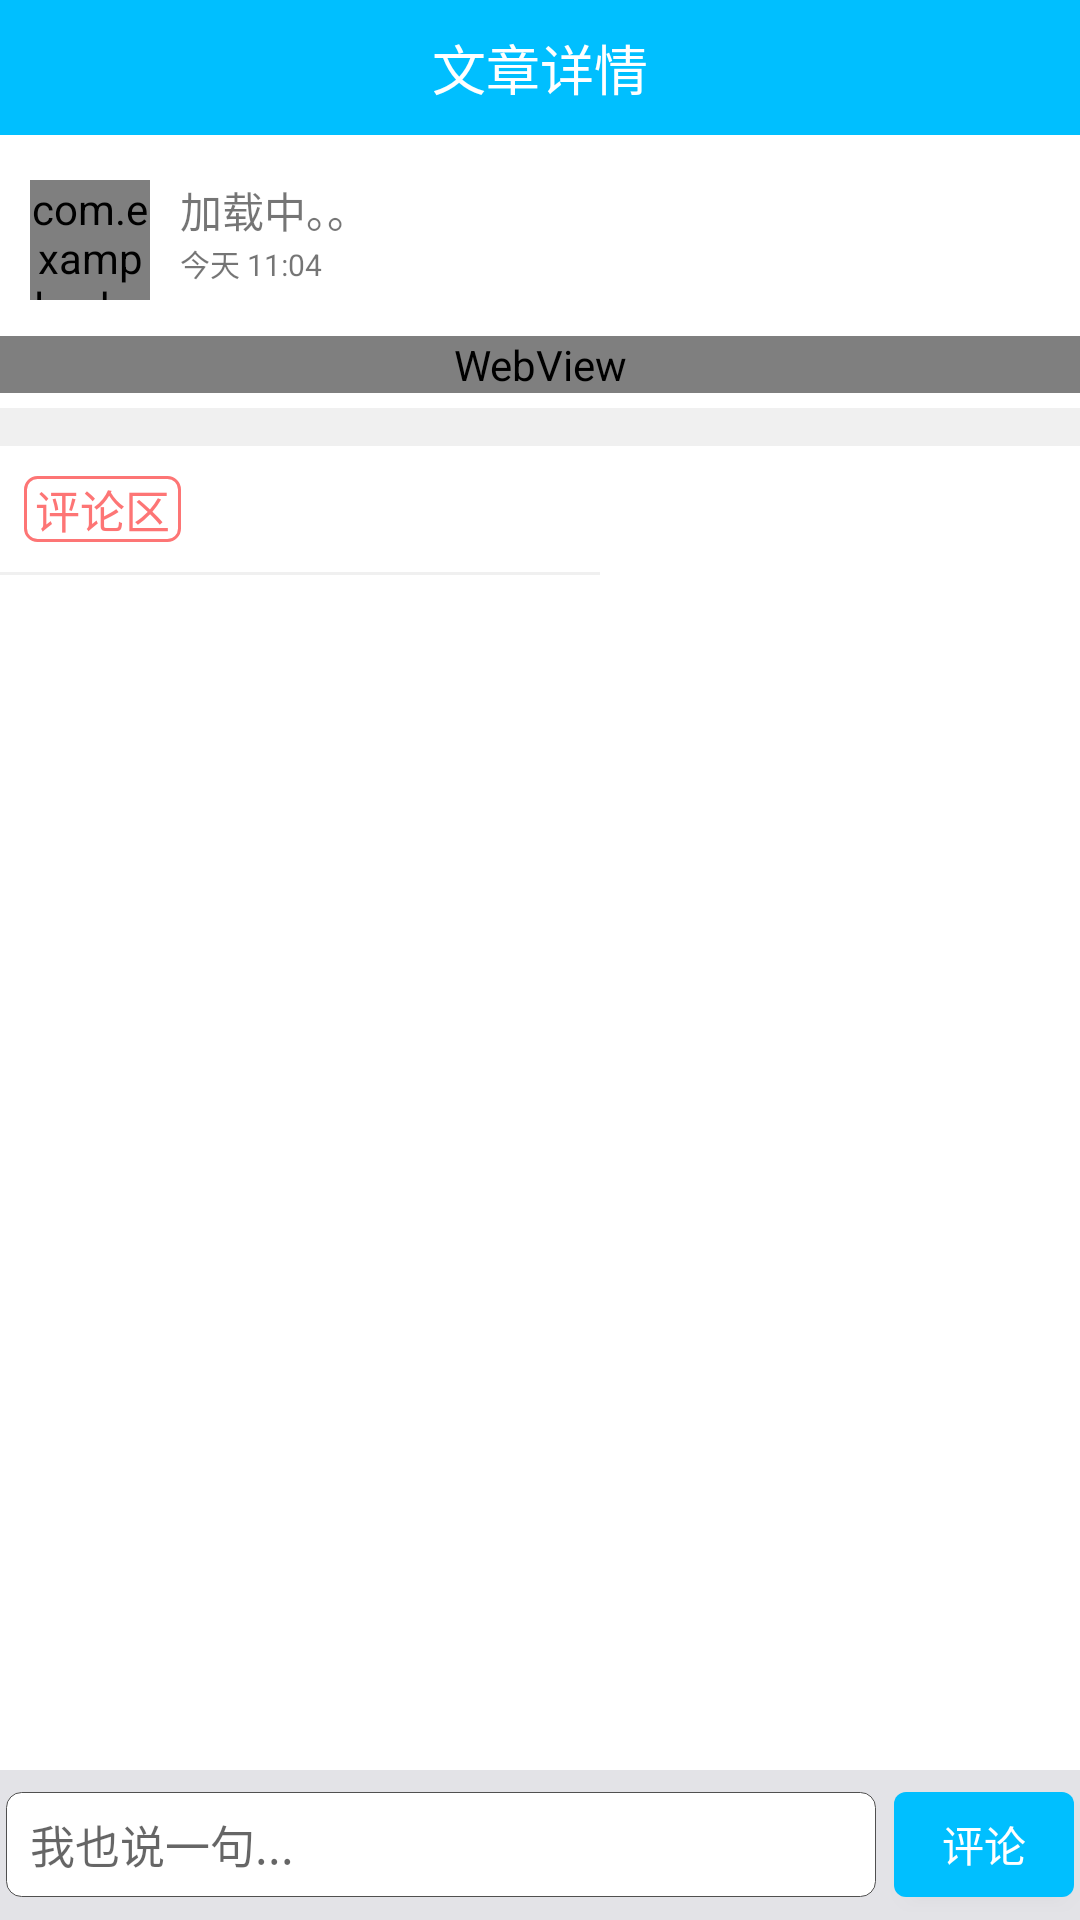

Write the Android layout XML for this screen, with the resource values it uses.
<!-- AndroidManifest.xml: application theme AppTheme -->
<!-- res/layout/activity_article_by_user_detail.xml -->
<?xml version="1.0" encoding="utf-8"?>
<LinearLayout xmlns:android="http://schemas.android.com/apk/res/android"
    android:layout_width="match_parent"
    android:layout_height="match_parent"
    android:orientation="vertical">

    <include layout="@layout/article_detail_head"></include>


    <FrameLayout
        android:layout_width="match_parent"
        android:layout_height="match_parent">

        <ScrollView
            android:layout_width="match_parent"
            android:layout_height="wrap_content"
            android:background="@color/white"
            android:paddingBottom="40dp"
            android:scrollbars="none">

            <LinearLayout
                android:id="@+id/web"
                android:layout_width="match_parent"
                android:layout_height="match_parent"
                android:orientation="vertical">

                <RelativeLayout
                    android:layout_width="match_parent"
                    android:layout_height="wrap_content"
                    android:layout_marginTop="10dp">

                    <com.example.ubuntu.market.RoundImageView
                        android:id="@+id/wz_write_photo"
                        android:layout_width="40dp"
                        android:layout_height="40dp"
                        android:layout_marginLeft="10dp"
                        android:layout_marginTop="5dp"
                        />

                    <LinearLayout
                        android:layout_width="match_parent"
                        android:layout_height="wrap_content"
                        android:layout_centerVertical="true"
                        android:layout_toRightOf="@+id/wz_write_photo"
                        android:orientation="vertical">

                        <TextView
                            android:id="@+id/wz_write_name"
                            android:layout_width="wrap_content"
                            android:layout_height="wrap_content"
                            android:layout_marginLeft="10dp"
                            android:text="加载中。。"
                            android:textSize="14dp" />

                        <TextView
                            android:id="@+id/wz_write_date"
                            android:layout_width="wrap_content"
                            android:layout_height="wrap_content"
                            android:layout_centerVertical="true"
                            android:layout_marginLeft="10dp"
                            android:text="今天 11:04 "
                            android:textSize="10dp" />
                    </LinearLayout>
                    <ImageView
                        android:id="@+id/wz_delete_dy"
                        android:layout_width="wrap_content"
                        android:layout_height="wrap_content"
                        android:src="@drawable/trash"
                        android:visibility="gone"
                        android:layout_alignParentRight="true"
                        android:layout_centerInParent="true"
                        android:layout_marginRight="15dp"/>
                </RelativeLayout>


                <WebView

                    android:id="@+id/webview"
                    android:layout_marginTop="12dp"
                    android:layout_width="match_parent"
                    android:layout_height="wrap_content"
                    >
                </WebView>



                <ImageView
                    android:layout_width="fill_parent"
                    android:layout_height="38px"
                    android:layout_marginTop="5dp"
                    android:background="#F0F0F0"
                    />
                <TextView
                    android:layout_marginTop="10dp"
                    android:layout_width="wrap_content"
                    android:layout_height="wrap_content"
                    android:background="@drawable/textview_border"
                    android:textSize="15dp"
                    android:text=" 评论区 "
                    android:textColor="#FD7575"
                    android:layout_marginLeft="8dp"
                    />
                <ImageView
                    android:layout_width="200dp"
                    android:layout_height="3px"
                    android:layout_marginTop="10dp"
                    android:background="#F0F0F0"
                    />
                <ListView
                    android:id="@+id/wz_comment"
                    android:layout_marginTop="2dp"
                    android:layout_marginBottom="15dp"
                    android:layout_width="match_parent"
                    android:layout_height="wrap_content"
                    android:cacheColorHint="#00000000"
                    android:dividerHeight="1dp"
                    >
                </ListView>
            </LinearLayout>

        </ScrollView>


        <LinearLayout
            android:layout_width="match_parent"
            android:layout_height="match_parent"
            android:focusable="true"
            android:focusableInTouchMode="true">
            <RelativeLayout
                android:layout_width="match_parent"
                android:layout_height="match_parent"
                >
                <LinearLayout
                    android:layout_width="match_parent"
                    android:layout_height="50dp"
                    android:background="@color/bg_gray"
                    android:layout_alignParentBottom="true">
                    <EditText
                        android:id="@+id/wz_comment_edit"
                        android:layout_width="290dp"
                        android:layout_height="35dp"
                        android:background="@drawable/edit_comment_bg"
                        android:hint="我也说一句..."
                        android:paddingLeft="8dp"
                        android:textSize="15dp"
                        android:layout_marginLeft="2dp"
                        android:layout_gravity="center"
                        >
                    </EditText>
                    <Button
                        android:text="评论"
                        android:id="@+id/wz_comment_sub"
                        android:layout_width="60dp"
                        android:layout_height="35dp"
                        android:background="@drawable/subcomment"
                        android:textColor="@color/white"
                        android:layout_marginLeft="6dp"
                        android:layout_gravity="center"
                        >
                    </Button>
                </LinearLayout>
            </RelativeLayout>

        </LinearLayout>

    </FrameLayout>

</LinearLayout>
<!-- res/layout/article_detail_head.xml (included above) -->
<?xml version="1.0" encoding="utf-8"?>
<LinearLayout xmlns:android="http://schemas.android.com/apk/res/android"
    android:layout_width="match_parent"
    android:layout_height="45dp"
    android:orientation="vertical"
    android:background="#00bfff"
    >
    <RelativeLayout
        android:layout_width="match_parent"
        android:layout_height="45dp"
        android:orientation="horizontal"
        >
        <ImageView
            android:id="@+id/back"
            android:layout_width="40dp"
            android:layout_height="wrap_content"
            android:layout_alignParentLeft="true"
            android:layout_marginLeft="12dp"
            android:layout_centerVertical="true"
            android:src="@drawable/back_btn"
            />

        <TextView
            android:id="@+id/title"
            android:layout_width="wrap_content"
            android:layout_height="wrap_content"
            android:text="文章详情"
            android:textSize="18dp"
            android:textColor="@color/white"
            android:layout_centerHorizontal="true"
            android:layout_centerVertical="true"
            />


    </RelativeLayout>


</LinearLayout>
<!-- resources referenced by this layout -->
<resources>
  <color name="bg_gray">#FFE3E3E7</color>
  <color name="white">#FFFFFFFF</color>
  <!-- drawable back_btn (drawable) -->
  <?xml version="1.0" encoding="utf-8"?>
  <selector
    xmlns:android="http://schemas.android.com/apk/res/android">
      <item 
      android:state_pressed="true"
      android:drawable="@drawable/biz_pics_ic_back_pressed"
      ></item>
      <item
      android:state_pressed="false"
      android:drawable="@drawable/biz_pics_ic_back_normal"
      ></item>
  </selector>
  <!-- drawable edit_comment_bg (drawable) -->
  <?xml version="1.0" encoding="utf-8"?>
  <layer-list
      xmlns:android="http://schemas.android.com/apk/res/android">
      <item>
          <shape
              xmlns:android="http://schemas.android.com/apk/res/android"
              android:shape="rectangle">
              <solid
                  android:color="@color/white"/>
              <corners
                  android:radius="5dip"
                  />
              <stroke
                  android:width="0.5px"
                  android:color="#505050"/>
          </shape>
      </item>
  </layer-list>
  <!-- drawable subcomment (drawable) -->
  <?xml version="1.0" encoding="utf-8"?>
  <selector
      xmlns:android="http://schemas.android.com/apk/res/android">
      <item
          android:state_pressed="true"
          android:drawable="@drawable/sub_bg_press"
          ></item>
      <item
          android:state_pressed="false"
          android:drawable="@drawable/sub_bg_normal"
          ></item>
  </selector>
  <!-- drawable textview_border (drawable) -->
  <?xml version="1.0" encoding="utf-8"?>
  <shape xmlns:android="http://schemas.android.com/apk/res/android" android:shape="rectangle" >
     <solid android:color="#ffffff" />
     <corners android:radius="4dp" />
     <stroke android:width="1dip" android:color="#FD7575"/>
  </shape>
  <!-- drawable trash: png bitmap (drawable, 3453 bytes) -->
  <style name="AppTheme" parent="AppTheme.Base">
          
  
      </style>
  <!-- drawable biz_pics_ic_back_normal: png bitmap (drawable, 3361 bytes) -->
  <!-- drawable sub_bg_press (drawable) -->
  <?xml version="1.0" encoding="utf-8"?>
  <shape xmlns:android="http://schemas.android.com/apk/res/android">
      
      <corners android:radius="4dp" />
      
      <solid android:color="#FD7575" />
  
  </shape>
  <!-- drawable sub_bg_normal (drawable) -->
  <?xml version="1.0" encoding="utf-8"?>
  <shape xmlns:android="http://schemas.android.com/apk/res/android">
      
      <corners android:radius="4dp" />
      
      <solid android:color="#00bfff" />
  
  
  
  </shape>
  <style name="AppTheme.Base" parent="Theme.AppCompat.Light.NoActionBar">
          <item name="colorPrimary">#00bfff</item>
          <item name="colorPrimaryDark">#00bfff</item>
          <item name="colorAccent">@color/colorAccent</item>
          <item name="android:windowBackground">@android:color/white</item>
      </style>
  <!-- not gathered from this repository: default colours our renderer supplied (Android Studio template values) -->
  <color name="colorAccent">#FF03DAC5</color>
</resources>
